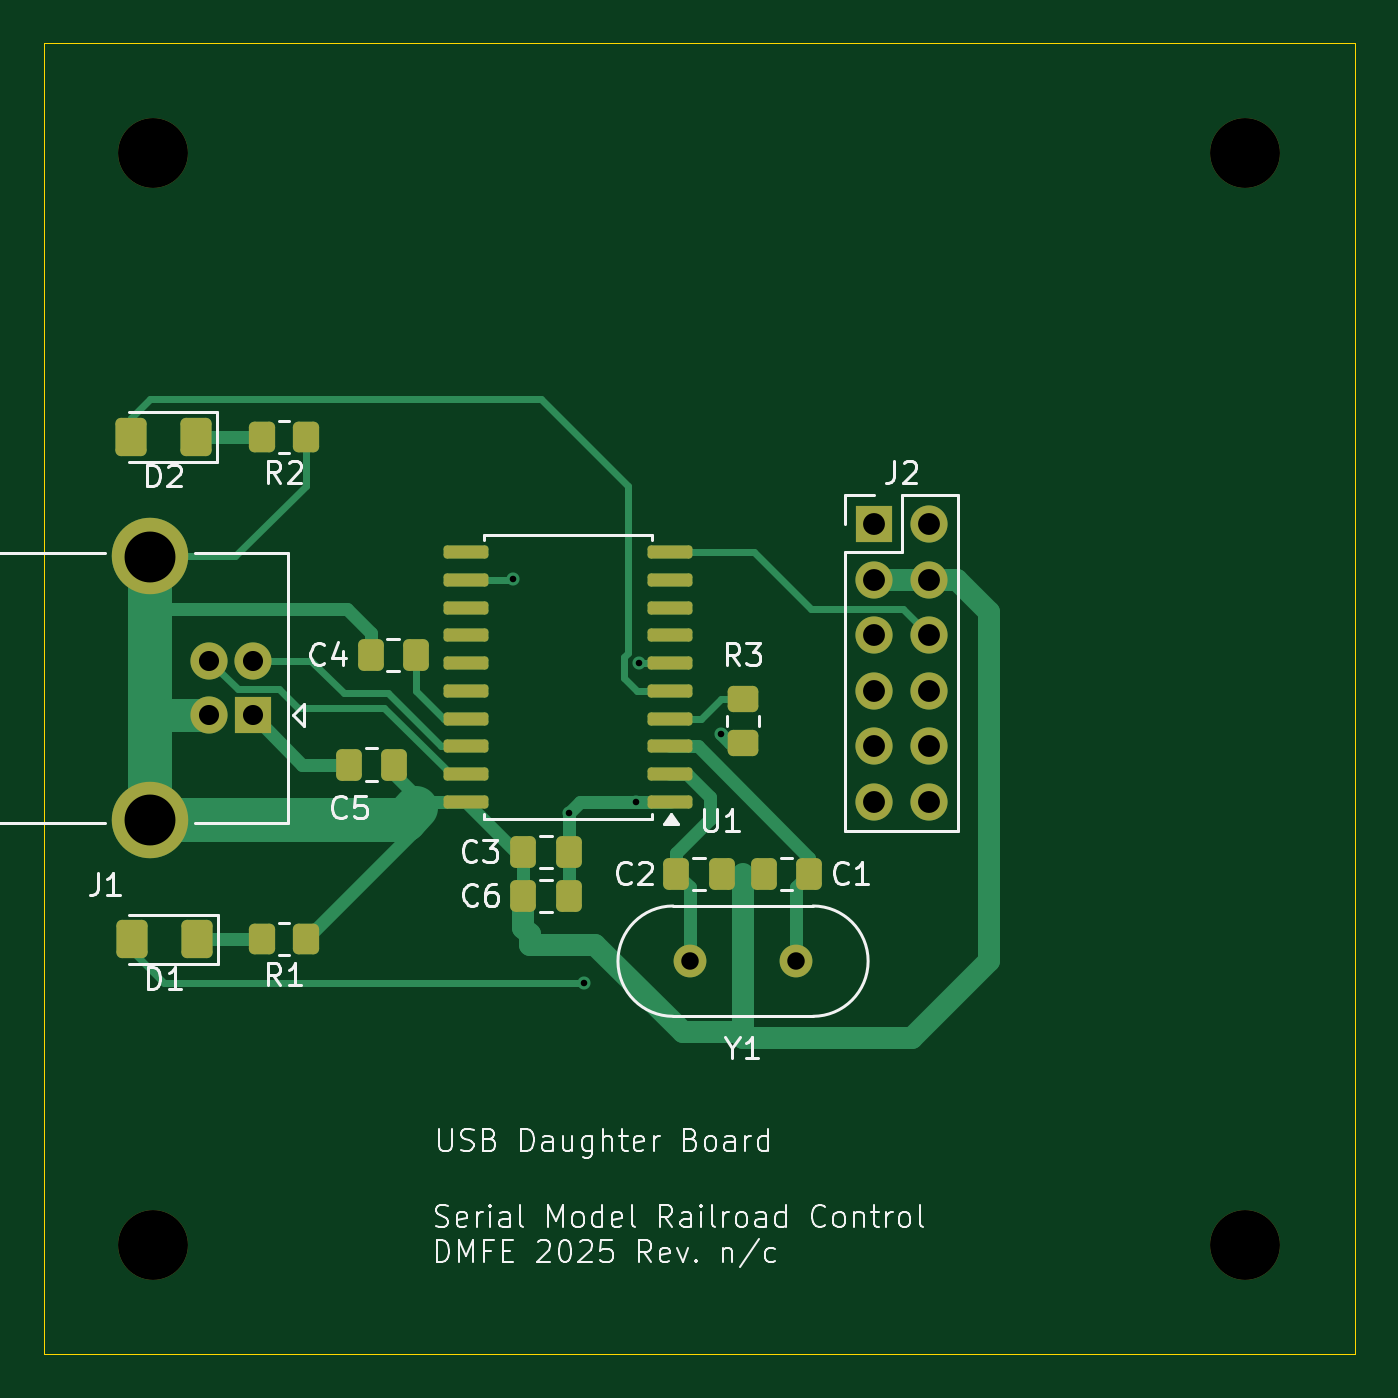
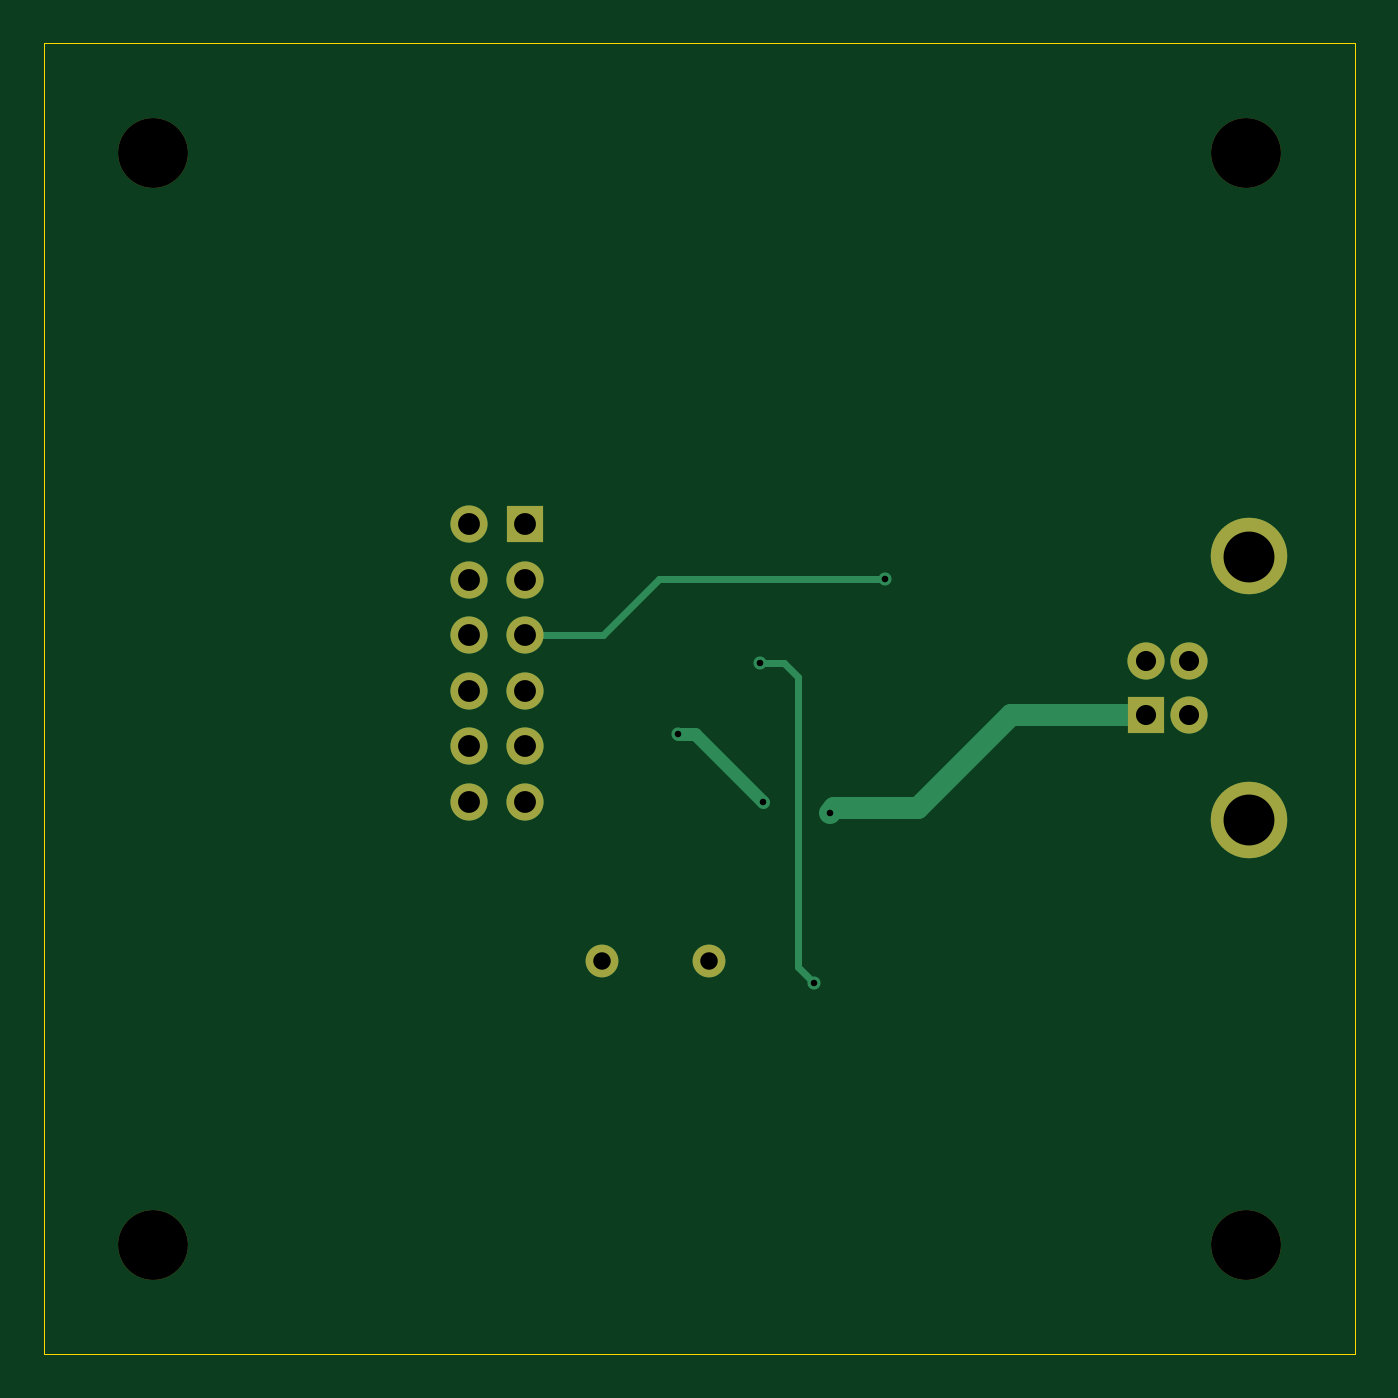
Circuit board: 7 layer files. Board 60.0 x 60.0 mm.
- bottom_copper: SMRRC_USB-B_Cu.gbr (3270 bytes)
- bottom_mask: SMRRC_USB-B_Mask.gbr (1344 bytes)
- outline: SMRRC_USB-Edge_Cuts.gbr (608 bytes)
- top_copper: SMRRC_USB-F_Cu.gbr (12089 bytes)
- top_mask: SMRRC_USB-F_Mask.gbr (3818 bytes)
- top_silk: SMRRC_USB-F_Silkscreen.gbr (48519 bytes)
- drill: SMRRC_USB.drl (1102 bytes)

=== bottom_copper: SMRRC_USB-B_Cu.gbr ===
%TF.GenerationSoftware,KiCad,Pcbnew,9.0.0*%
%TF.CreationDate,2025-03-23T19:11:54-07:00*%
%TF.ProjectId,SMRRC_USB,534d5252-435f-4555-9342-2e6b69636164,n/c*%
%TF.SameCoordinates,Original*%
%TF.FileFunction,Copper,L2,Bot*%
%TF.FilePolarity,Positive*%
%FSLAX46Y46*%
G04 Gerber Fmt 4.6, Leading zero omitted, Abs format (unit mm)*
G04 Created by KiCad (PCBNEW 9.0.0) date 2025-03-23 19:11:54*
%MOMM*%
%LPD*%
G01*
G04 APERTURE LIST*
%TA.AperFunction,ComponentPad*%
%ADD10C,1.500000*%
%TD*%
%TA.AperFunction,ComponentPad*%
%ADD11R,1.700000X1.700000*%
%TD*%
%TA.AperFunction,ComponentPad*%
%ADD12O,1.700000X1.700000*%
%TD*%
%TA.AperFunction,ComponentPad*%
%ADD13C,1.700000*%
%TD*%
%TA.AperFunction,ComponentPad*%
%ADD14C,3.500000*%
%TD*%
%TA.AperFunction,ViaPad*%
%ADD15C,0.600000*%
%TD*%
%TA.AperFunction,Conductor*%
%ADD16C,0.600000*%
%TD*%
%TA.AperFunction,Conductor*%
%ADD17C,1.000000*%
%TD*%
%TA.AperFunction,Conductor*%
%ADD18C,0.300000*%
%TD*%
G04 APERTURE END LIST*
D10*
%TO.P,Y1,1,1*%
%TO.N,Net-(U1-OSC2)*%
X149450000Y-97000000D03*
%TO.P,Y1,2,2*%
%TO.N,Net-(U1-OSC1)*%
X144570000Y-97000000D03*
%TD*%
D11*
%TO.P,J2,1,Pin_1*%
%TO.N,unconnected-(J2-Pin_1-Pad1)*%
X153000000Y-77000000D03*
D12*
%TO.P,J2,2,Pin_2*%
%TO.N,unconnected-(J2-Pin_2-Pad2)*%
X155540000Y-77000000D03*
%TO.P,J2,3,Pin_3*%
%TO.N,GND*%
X153000000Y-79540000D03*
%TO.P,J2,4,Pin_4*%
X155540000Y-79540000D03*
%TO.P,J2,5,Pin_5*%
%TO.N,Net-(J2-Pin_5)*%
X153000000Y-82080000D03*
%TO.P,J2,6,Pin_6*%
%TO.N,Net-(J2-Pin_6)*%
X155540000Y-82080000D03*
%TO.P,J2,7,Pin_7*%
%TO.N,unconnected-(J2-Pin_7-Pad7)*%
X153000000Y-84620000D03*
%TO.P,J2,8,Pin_8*%
%TO.N,unconnected-(J2-Pin_8-Pad8)*%
X155540000Y-84620000D03*
%TO.P,J2,9,Pin_9*%
%TO.N,unconnected-(J2-Pin_9-Pad9)*%
X153000000Y-87160000D03*
%TO.P,J2,10,Pin_10*%
%TO.N,unconnected-(J2-Pin_10-Pad10)*%
X155540000Y-87160000D03*
%TO.P,J2,11,Pin_11*%
%TO.N,unconnected-(J2-Pin_11-Pad11)*%
X153000000Y-89700000D03*
%TO.P,J2,12,Pin_12*%
%TO.N,unconnected-(J2-Pin_12-Pad12)*%
X155540000Y-89700000D03*
%TD*%
D11*
%TO.P,J1,1,VBUS*%
%TO.N,+5V*%
X124577500Y-85750000D03*
D13*
%TO.P,J1,2,D-*%
%TO.N,Net-(J1-D-)*%
X124577500Y-83250000D03*
%TO.P,J1,3,D+*%
%TO.N,Net-(J1-D+)*%
X122577500Y-83250000D03*
%TO.P,J1,4,GND*%
%TO.N,GND*%
X122577500Y-85750000D03*
D14*
%TO.P,J1,5,Shield*%
X119867500Y-90520000D03*
X119867500Y-78480000D03*
%TD*%
D15*
%TO.N,+5V*%
X146000000Y-86600000D03*
X142100000Y-89715000D03*
X139037500Y-90212500D03*
%TO.N,Net-(D1-A)*%
X142250000Y-83365000D03*
X139750000Y-98000000D03*
%TO.N,Net-(J2-Pin_5)*%
X136500000Y-79500000D03*
%TD*%
D16*
%TO.N,+5V*%
X145215000Y-86600000D02*
X142100000Y-89715000D01*
X146000000Y-86600000D02*
X145215000Y-86600000D01*
D17*
X130750000Y-85750000D02*
X135000000Y-90000000D01*
X138825000Y-90000000D02*
X139037500Y-90212500D01*
X124577500Y-85750000D02*
X130750000Y-85750000D01*
X135000000Y-90000000D02*
X138825000Y-90000000D01*
D18*
%TO.N,Net-(D1-A)*%
X140500000Y-97250000D02*
X140500000Y-84000000D01*
X140500000Y-84000000D02*
X141135000Y-83365000D01*
X139750000Y-98000000D02*
X140500000Y-97250000D01*
X141135000Y-83365000D02*
X142250000Y-83365000D01*
%TO.N,Net-(J2-Pin_5)*%
X153000000Y-82080000D02*
X149420000Y-82080000D01*
X149420000Y-82080000D02*
X146840000Y-79500000D01*
X146840000Y-79500000D02*
X136500000Y-79500000D01*
%TD*%
M02*

=== bottom_mask: SMRRC_USB-B_Mask.gbr ===
%TF.GenerationSoftware,KiCad,Pcbnew,9.0.0*%
%TF.CreationDate,2025-03-23T19:11:54-07:00*%
%TF.ProjectId,SMRRC_USB,534d5252-435f-4555-9342-2e6b69636164,n/c*%
%TF.SameCoordinates,Original*%
%TF.FileFunction,Soldermask,Bot*%
%TF.FilePolarity,Negative*%
%FSLAX46Y46*%
G04 Gerber Fmt 4.6, Leading zero omitted, Abs format (unit mm)*
G04 Created by KiCad (PCBNEW 9.0.0) date 2025-03-23 19:11:54*
%MOMM*%
%LPD*%
G01*
G04 APERTURE LIST*
%ADD10C,1.500000*%
%ADD11R,1.700000X1.700000*%
%ADD12O,1.700000X1.700000*%
%ADD13C,1.700000*%
%ADD14C,3.500000*%
%ADD15C,3.200000*%
G04 APERTURE END LIST*
D10*
%TO.C,Y1*%
X149450000Y-97000000D03*
X144570000Y-97000000D03*
%TD*%
D11*
%TO.C,J2*%
X153000000Y-77000000D03*
D12*
X155540000Y-77000000D03*
X153000000Y-79540000D03*
X155540000Y-79540000D03*
X153000000Y-82080000D03*
X155540000Y-82080000D03*
X153000000Y-84620000D03*
X155540000Y-84620000D03*
X153000000Y-87160000D03*
X155540000Y-87160000D03*
X153000000Y-89700000D03*
X155540000Y-89700000D03*
%TD*%
D11*
%TO.C,J1*%
X124577500Y-85750000D03*
D13*
X124577500Y-83250000D03*
X122577500Y-83250000D03*
X122577500Y-85750000D03*
D14*
X119867500Y-90520000D03*
X119867500Y-78480000D03*
%TD*%
D15*
%TO.C,H4*%
X120000000Y-60000000D03*
%TD*%
%TO.C,H3*%
X170000000Y-60000000D03*
%TD*%
%TO.C,H2*%
X170000000Y-110000000D03*
%TD*%
%TO.C,H1*%
X120000000Y-110000000D03*
%TD*%
M02*

=== outline: SMRRC_USB-Edge_Cuts.gbr ===
%TF.GenerationSoftware,KiCad,Pcbnew,9.0.0*%
%TF.CreationDate,2025-03-23T19:11:54-07:00*%
%TF.ProjectId,SMRRC_USB,534d5252-435f-4555-9342-2e6b69636164,n/c*%
%TF.SameCoordinates,Original*%
%TF.FileFunction,Profile,NP*%
%FSLAX46Y46*%
G04 Gerber Fmt 4.6, Leading zero omitted, Abs format (unit mm)*
G04 Created by KiCad (PCBNEW 9.0.0) date 2025-03-23 19:11:54*
%MOMM*%
%LPD*%
G01*
G04 APERTURE LIST*
%TA.AperFunction,Profile*%
%ADD10C,0.050000*%
%TD*%
G04 APERTURE END LIST*
D10*
X115000000Y-55000000D02*
X175000000Y-55000000D01*
X175000000Y-115000000D01*
X115000000Y-115000000D01*
X115000000Y-55000000D01*
M02*

=== top_copper: SMRRC_USB-F_Cu.gbr (12089 bytes, source omitted) ===
=== top_mask: SMRRC_USB-F_Mask.gbr ===
%TF.GenerationSoftware,KiCad,Pcbnew,9.0.0*%
%TF.CreationDate,2025-03-23T19:11:54-07:00*%
%TF.ProjectId,SMRRC_USB,534d5252-435f-4555-9342-2e6b69636164,n/c*%
%TF.SameCoordinates,Original*%
%TF.FileFunction,Soldermask,Top*%
%TF.FilePolarity,Negative*%
%FSLAX46Y46*%
G04 Gerber Fmt 4.6, Leading zero omitted, Abs format (unit mm)*
G04 Created by KiCad (PCBNEW 9.0.0) date 2025-03-23 19:11:54*
%MOMM*%
%LPD*%
G01*
G04 APERTURE LIST*
G04 Aperture macros list*
%AMRoundRect*
0 Rectangle with rounded corners*
0 $1 Rounding radius*
0 $2 $3 $4 $5 $6 $7 $8 $9 X,Y pos of 4 corners*
0 Add a 4 corners polygon primitive as box body*
4,1,4,$2,$3,$4,$5,$6,$7,$8,$9,$2,$3,0*
0 Add four circle primitives for the rounded corners*
1,1,$1+$1,$2,$3*
1,1,$1+$1,$4,$5*
1,1,$1+$1,$6,$7*
1,1,$1+$1,$8,$9*
0 Add four rect primitives between the rounded corners*
20,1,$1+$1,$2,$3,$4,$5,0*
20,1,$1+$1,$4,$5,$6,$7,0*
20,1,$1+$1,$6,$7,$8,$9,0*
20,1,$1+$1,$8,$9,$2,$3,0*%
G04 Aperture macros list end*
%ADD10C,1.500000*%
%ADD11RoundRect,0.150000X0.875000X0.150000X-0.875000X0.150000X-0.875000X-0.150000X0.875000X-0.150000X0*%
%ADD12RoundRect,0.250000X-0.450000X0.350000X-0.450000X-0.350000X0.450000X-0.350000X0.450000X0.350000X0*%
%ADD13RoundRect,0.250000X0.350000X0.450000X-0.350000X0.450000X-0.350000X-0.450000X0.350000X-0.450000X0*%
%ADD14R,1.700000X1.700000*%
%ADD15O,1.700000X1.700000*%
%ADD16C,1.700000*%
%ADD17C,3.500000*%
%ADD18C,3.200000*%
%ADD19RoundRect,0.250001X0.462499X0.624999X-0.462499X0.624999X-0.462499X-0.624999X0.462499X-0.624999X0*%
%ADD20RoundRect,0.250000X0.337500X0.475000X-0.337500X0.475000X-0.337500X-0.475000X0.337500X-0.475000X0*%
%ADD21RoundRect,0.250000X-0.337500X-0.475000X0.337500X-0.475000X0.337500X0.475000X-0.337500X0.475000X0*%
G04 APERTURE END LIST*
D10*
%TO.C,Y1*%
X149450000Y-97000000D03*
X144570000Y-97000000D03*
%TD*%
D11*
%TO.C,U1*%
X143650000Y-89715000D03*
X143650000Y-88445000D03*
X143650000Y-87175000D03*
X143650000Y-85905000D03*
X143650000Y-84635000D03*
X143650000Y-83365000D03*
X143650000Y-82095000D03*
X143650000Y-80825000D03*
X143650000Y-79555000D03*
X143650000Y-78285000D03*
X134350000Y-78285000D03*
X134350000Y-79555000D03*
X134350000Y-80825000D03*
X134350000Y-82095000D03*
X134350000Y-83365000D03*
X134350000Y-84635000D03*
X134350000Y-85905000D03*
X134350000Y-87175000D03*
X134350000Y-88445000D03*
X134350000Y-89715000D03*
%TD*%
D12*
%TO.C,R3*%
X147000000Y-85000000D03*
X147000000Y-87000000D03*
%TD*%
D13*
%TO.C,R2*%
X127000000Y-73000000D03*
X125000000Y-73000000D03*
%TD*%
%TO.C,R1*%
X127000000Y-96000000D03*
X125000000Y-96000000D03*
%TD*%
D14*
%TO.C,J2*%
X153000000Y-77000000D03*
D15*
X155540000Y-77000000D03*
X153000000Y-79540000D03*
X155540000Y-79540000D03*
X153000000Y-82080000D03*
X155540000Y-82080000D03*
X153000000Y-84620000D03*
X155540000Y-84620000D03*
X153000000Y-87160000D03*
X155540000Y-87160000D03*
X153000000Y-89700000D03*
X155540000Y-89700000D03*
%TD*%
D14*
%TO.C,J1*%
X124577500Y-85750000D03*
D16*
X124577500Y-83250000D03*
X122577500Y-83250000D03*
X122577500Y-85750000D03*
D17*
X119867500Y-90520000D03*
X119867500Y-78480000D03*
%TD*%
D18*
%TO.C,H4*%
X120000000Y-60000000D03*
%TD*%
%TO.C,H3*%
X170000000Y-60000000D03*
%TD*%
%TO.C,H2*%
X170000000Y-110000000D03*
%TD*%
%TO.C,H1*%
X120000000Y-110000000D03*
%TD*%
D19*
%TO.C,D2*%
X121975000Y-73000000D03*
X119000000Y-73000000D03*
%TD*%
%TO.C,D1*%
X122000000Y-96000000D03*
X119025000Y-96000000D03*
%TD*%
D20*
%TO.C,C6*%
X139037500Y-94000000D03*
X136962500Y-94000000D03*
%TD*%
D21*
%TO.C,C5*%
X128962500Y-88000000D03*
X131037500Y-88000000D03*
%TD*%
D20*
%TO.C,C4*%
X132037500Y-83000000D03*
X129962500Y-83000000D03*
%TD*%
%TO.C,C3*%
X139037500Y-92000000D03*
X136962500Y-92000000D03*
%TD*%
D21*
%TO.C,C2*%
X143962500Y-93000000D03*
X146037500Y-93000000D03*
%TD*%
D20*
%TO.C,C1*%
X150037500Y-93000000D03*
X147962500Y-93000000D03*
%TD*%
M02*

=== top_silk: SMRRC_USB-F_Silkscreen.gbr (48519 bytes, source omitted) ===
=== drill: SMRRC_USB.drl ===
M48
; DRILL file {KiCad 9.0.0} date 2025-03-23T19:11:59-0700
; FORMAT={-:-/ absolute / inch / decimal}
; #@! TF.CreationDate,2025-03-23T19:11:59-07:00
; #@! TF.GenerationSoftware,Kicad,Pcbnew,9.0.0
; #@! TF.FileFunction,MixedPlating,1,2
FMAT,2
INCH
; #@! TA.AperFunction,Plated,PTH,ViaDrill
T1C0.0118
; #@! TA.AperFunction,Plated,PTH,ComponentDrill
T2C0.0315
; #@! TA.AperFunction,Plated,PTH,ComponentDrill
T3C0.0362
; #@! TA.AperFunction,Plated,PTH,ComponentDrill
T4C0.0394
; #@! TA.AperFunction,Plated,PTH,ComponentDrill
T5C0.0917
; #@! TA.AperFunction,NonPlated,NPTH,ComponentDrill
T6C0.1260
%
G90
G05
T1
X5.374Y-3.1299
X5.4739Y-3.5517
X5.502Y-3.8583
X5.5945Y-3.5321
X5.6004Y-3.2821
X5.748Y-3.4094
T2
X5.6917Y-3.8189
X5.8839Y-3.8189
T3
X4.8259Y-3.2776
X4.8259Y-3.376
X4.9046Y-3.2776
X4.9046Y-3.376
T4
X6.0236Y-3.0315
X6.0236Y-3.1315
X6.0236Y-3.2315
X6.0236Y-3.3315
X6.0236Y-3.4315
X6.0236Y-3.5315
X6.1236Y-3.0315
X6.1236Y-3.1315
X6.1236Y-3.2315
X6.1236Y-3.3315
X6.1236Y-3.4315
X6.1236Y-3.5315
T5
X4.7192Y-3.0898
X4.7192Y-3.5638
T6
X4.7244Y-2.3622
X4.7244Y-4.3307
X6.6929Y-2.3622
X6.6929Y-4.3307
M30

